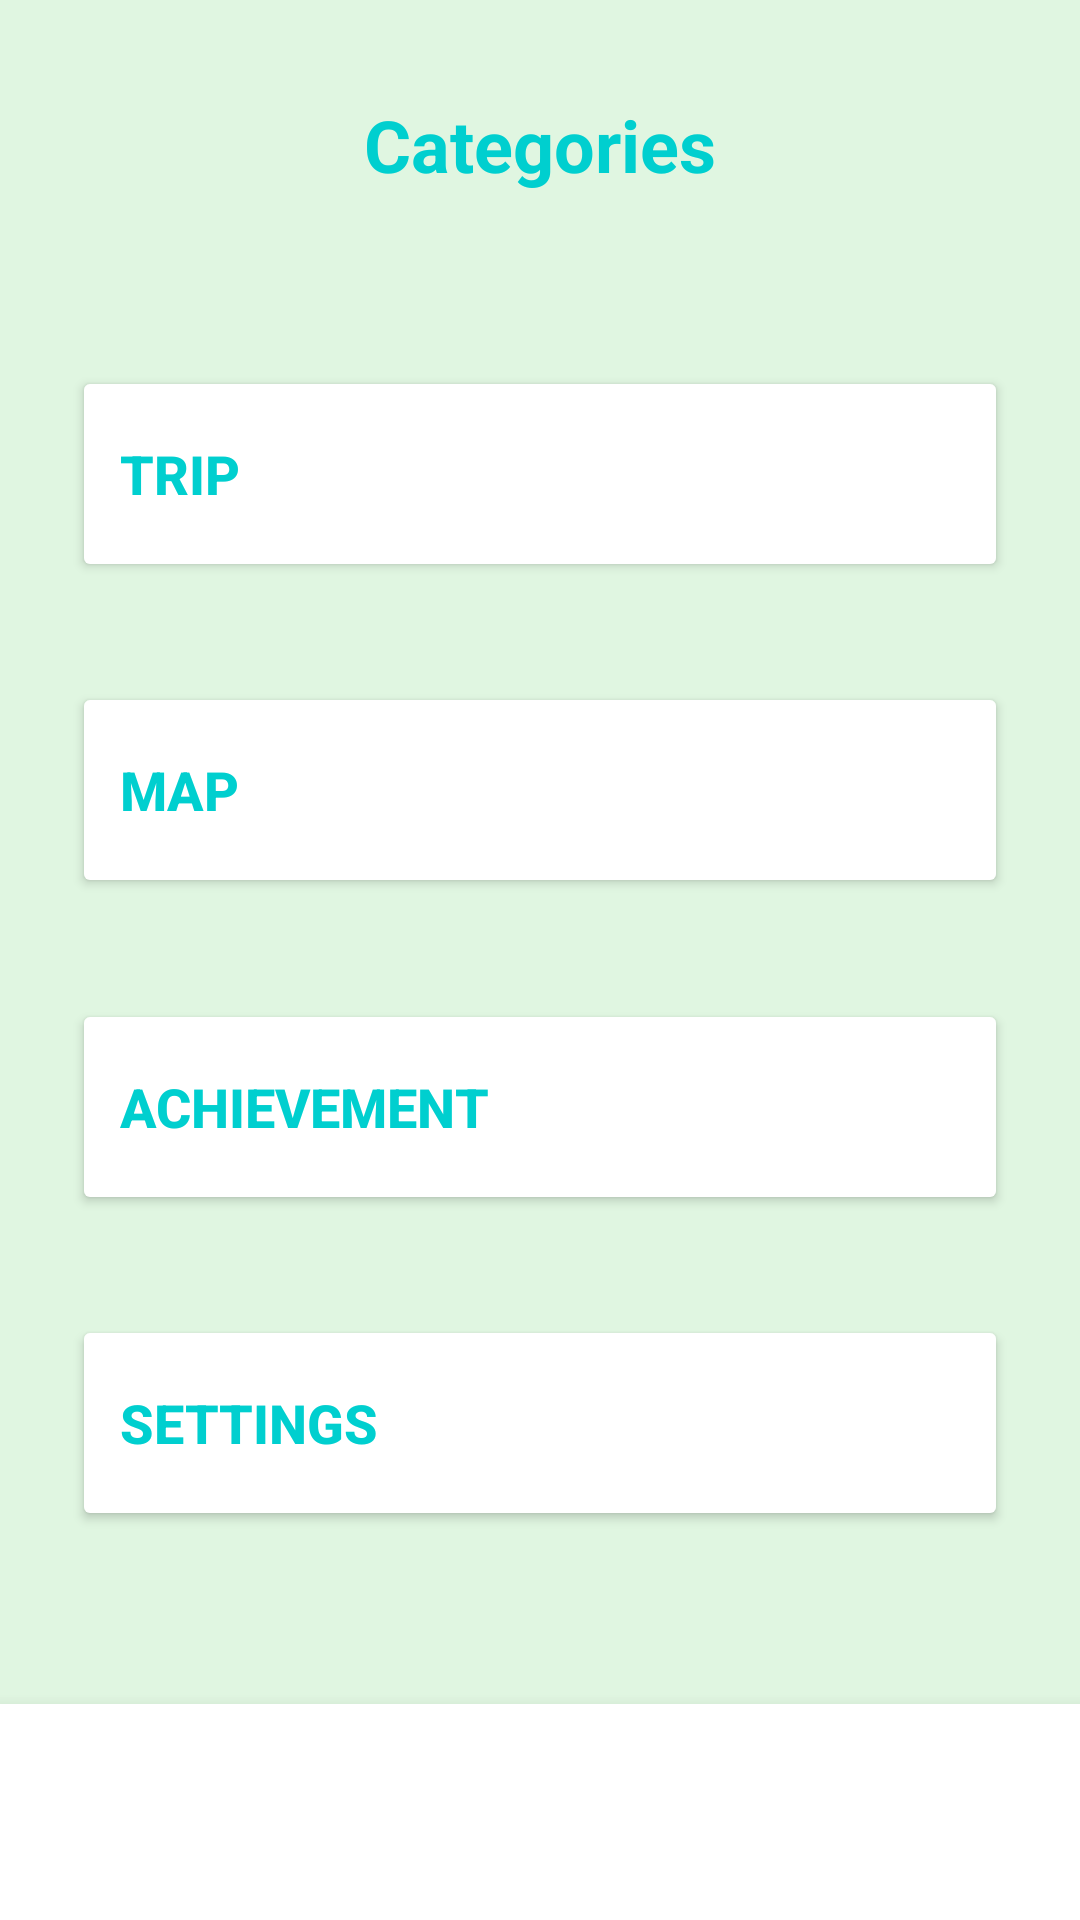

Android layout source for this screen:
<!-- AndroidManifest.xml: application theme Theme.App_test -->
<!-- res/layout/activity_main.xml -->
<RelativeLayout xmlns:android="http://schemas.android.com/apk/res/android"
    xmlns:tools="http://schemas.android.com/tools"
    android:layout_width="match_parent"
    android:layout_height="match_parent"
    xmlns:app="http://schemas.android.com/apk/res-auto"

    android:background="#E0F6E1"
    tools:context=".MainActivity"
    android:id="@+id/main">

    <TextView
        android:id="@+id/tvTitle"
        android:layout_width="match_parent"
        android:layout_height="wrap_content"
        android:text="Categories"
        android:textColor="#00CFCF"
        android:textSize="24sp"
        android:textStyle="bold"
        android:gravity="center"
        android:layout_marginTop="32dp" />

    <androidx.constraintlayout.widget.ConstraintLayout
        android:id="@+id/categoryLayout"
        android:layout_below="@id/tvTitle"
        android:layout_above="@+id/bottomNav"
        android:layout_width="match_parent"
        android:layout_height="0dp"
        android:layout_margin="24dp">

        <Button
            android:id="@+id/btn_trip"
            android:layout_width="0dp"
            android:layout_height="72dp"
            android:backgroundTint="#FFFFFF"
            android:drawablePadding="16dp"
            android:gravity="center_vertical|start"
            android:onClick="onclick"
            android:padding="16dp"
            android:text="TRIP"
            android:textColor="#00CFCF"
            android:textSize="18sp"
            android:textStyle="bold"
            app:layout_constraintBottom_toTopOf="@id/btn_map"
            app:layout_constraintEnd_toEndOf="parent"
            app:layout_constraintStart_toStartOf="parent"
            app:layout_constraintTop_toTopOf="parent" />

        <Button
            android:id="@+id/btn_map"
            android:layout_width="0dp"
            android:layout_height="72dp"
            android:backgroundTint="#FFFFFF"
            android:text="MAP"
            android:textColor="#00CFCF"
            android:textSize="18sp"
            android:textStyle="bold"

            android:drawablePadding="16dp"
            android:padding="16dp"
            android:gravity="center_vertical|start"
            app:layout_constraintTop_toBottomOf="@id/btn_trip"
            app:layout_constraintStart_toStartOf="parent"
            app:layout_constraintEnd_toEndOf="parent"
            app:layout_constraintBottom_toTopOf="@id/btn_achievement"/>

        <Button
            android:id="@+id/btn_achievement"
            android:layout_width="0dp"
            android:layout_height="72dp"
            android:backgroundTint="#FFFFFF"
            android:text="ACHIEVEMENT"
            android:textColor="#00CFCF"
            android:textSize="18sp"
            android:textStyle="bold"

            android:drawablePadding="16dp"
            android:padding="16dp"
            android:gravity="center_vertical|start"
            app:layout_constraintTop_toBottomOf="@id/btn_map"
            app:layout_constraintStart_toStartOf="parent"
            app:layout_constraintEnd_toEndOf="parent"
            app:layout_constraintBottom_toTopOf="@id/btn_settings"/>

        <Button
            android:id="@+id/btn_settings"
            android:layout_width="0dp"
            android:layout_height="72dp"
            android:backgroundTint="#FFFFFF"

            android:drawablePadding="16dp"
            android:gravity="center_vertical|start"
            android:padding="16dp"
            android:text="SETTINGS"
            android:textColor="#00CFCF"
            android:textSize="18sp"
            android:textStyle="bold"
            app:layout_constraintTop_toBottomOf="@id/btn_achievement"
            app:layout_constraintStart_toStartOf="parent"
            app:layout_constraintEnd_toEndOf="parent"
            app:layout_constraintBottom_toBottomOf="parent"/>

    </androidx.constraintlayout.widget.ConstraintLayout>
    <LinearLayout
        android:id="@+id/bottomNav"
        android:layout_alignParentBottom="true"
        android:layout_width="match_parent"
        android:layout_height="72dp"
        android:orientation="horizontal"
        android:background="#FFFFFF"
        android:weightSum="5"
        android:elevation="8dp"/>
</RelativeLayout>
<!-- resources referenced by this layout -->
<resources>
  <style name="Theme.App_test" parent="Base.Theme.App_test" />
  <style name="Base.Theme.App_test" parent="Theme.Material3.DayNight.NoActionBar">
          
          
      </style>
</resources>
